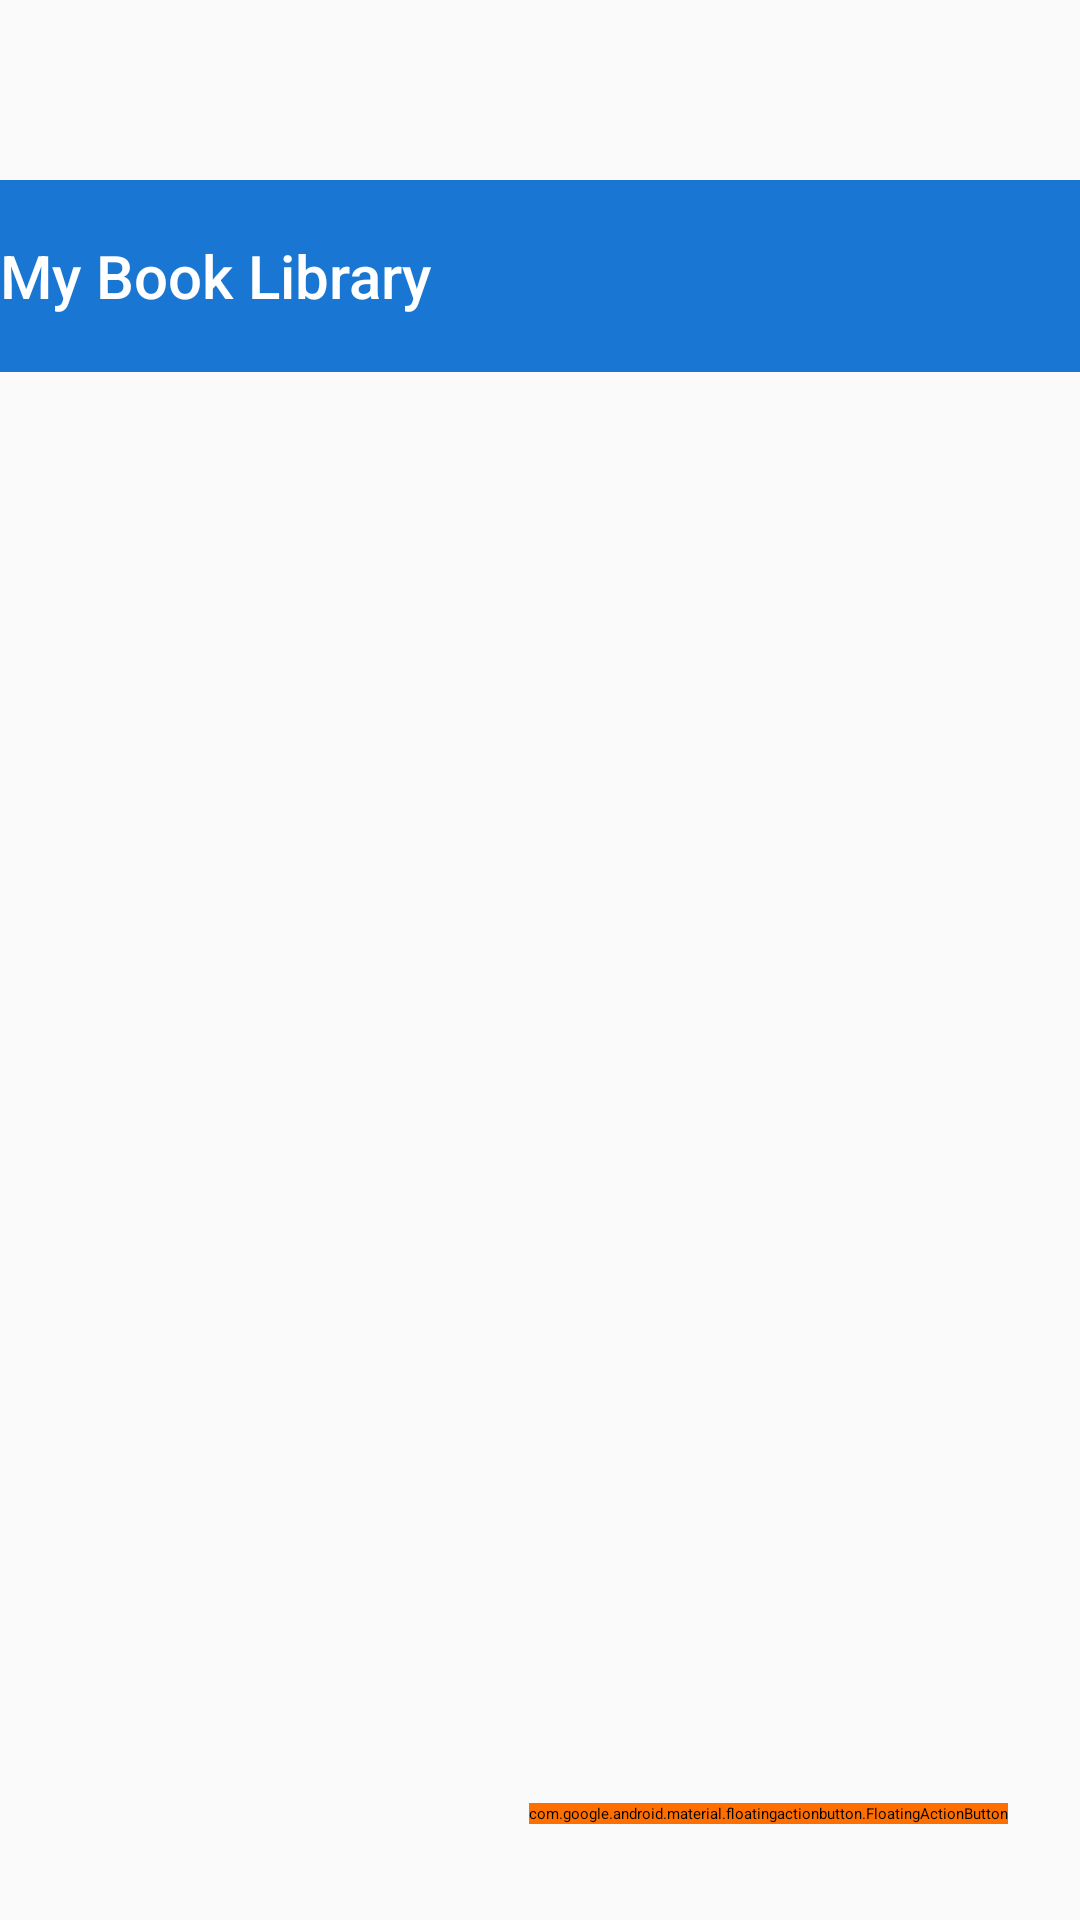

Produce the Android XML layout that renders to this screen, including the resource entries it uses.
<!-- AndroidManifest.xml: application theme Theme.BookTracker -->
<!-- res/layout/activity_main.xml -->
<?xml version="1.0" encoding="utf-8"?>
<androidx.constraintlayout.widget.ConstraintLayout xmlns:android="http://schemas.android.com/apk/res/android"
    xmlns:app="http://schemas.android.com/apk/res-auto"
    xmlns:tools="http://schemas.android.com/tools"
    android:layout_width="match_parent"
    android:layout_height="match_parent"
    android:background="#FAFAFA"
    tools:context=".MainActivity">


    <androidx.appcompat.widget.Toolbar
        android:id="@+id/toolbar"
        android:layout_width="match_parent"
        android:layout_height="64dp"
        android:layout_marginTop="60dp"
        android:background="#1976D2"
        android:elevation="4dp"
        android:theme="@style/ThemeOverlay.AppCompat.Dark.ActionBar"
        app:layout_constraintEnd_toEndOf="parent"
        app:layout_constraintStart_toStartOf="parent"
        app:layout_constraintTop_toTopOf="parent"
        app:title="My Book Library"
        app:titleTextAppearance="@style/TextAppearance.AppCompat.Title"
        app:titleTextColor="@android:color/white" />

    <androidx.recyclerview.widget.RecyclerView
        android:id="@+id/recyclerView"
        android:layout_width="match_parent"
        android:layout_height="0dp"
        android:clipToPadding="false"
        android:padding="12dp"
        android:scrollbars="vertical"
        app:layout_constraintBottom_toBottomOf="parent"
        app:layout_constraintEnd_toEndOf="parent"
        app:layout_constraintStart_toStartOf="parent"
        app:layout_constraintTop_toBottomOf="@+id/toolbar" />

    <com.google.android.material.floatingactionbutton.FloatingActionButton
        android:id="@+id/add_button"
        android:layout_width="wrap_content"
        android:layout_height="wrap_content"
        android:layout_marginEnd="24dp"
        android:layout_marginBottom="32dp"
        android:backgroundTint="#FF6F00"
        android:clickable="true"
        android:elevation="8dp"
        android:focusable="true"
        android:src="@drawable/baseline_add"
        android:tint="#FFFFFF"
        app:borderWidth="0dp"
        app:layout_constraintBottom_toBottomOf="parent"
        app:layout_constraintEnd_toEndOf="parent" />

</androidx.constraintlayout.widget.ConstraintLayout>
<!-- resources referenced by this layout -->
<resources>
  <style name="Theme.BookTracker" parent="Base.Theme.BookTracker">
          
          <item name="android:navigationBarColor">@android:color/transparent</item>
          <item name="android:statusBarColor">@android:color/transparent</item>
          <item name="android:windowLightStatusBar">?attr/isLightTheme</item>
      </style>
</resources>
